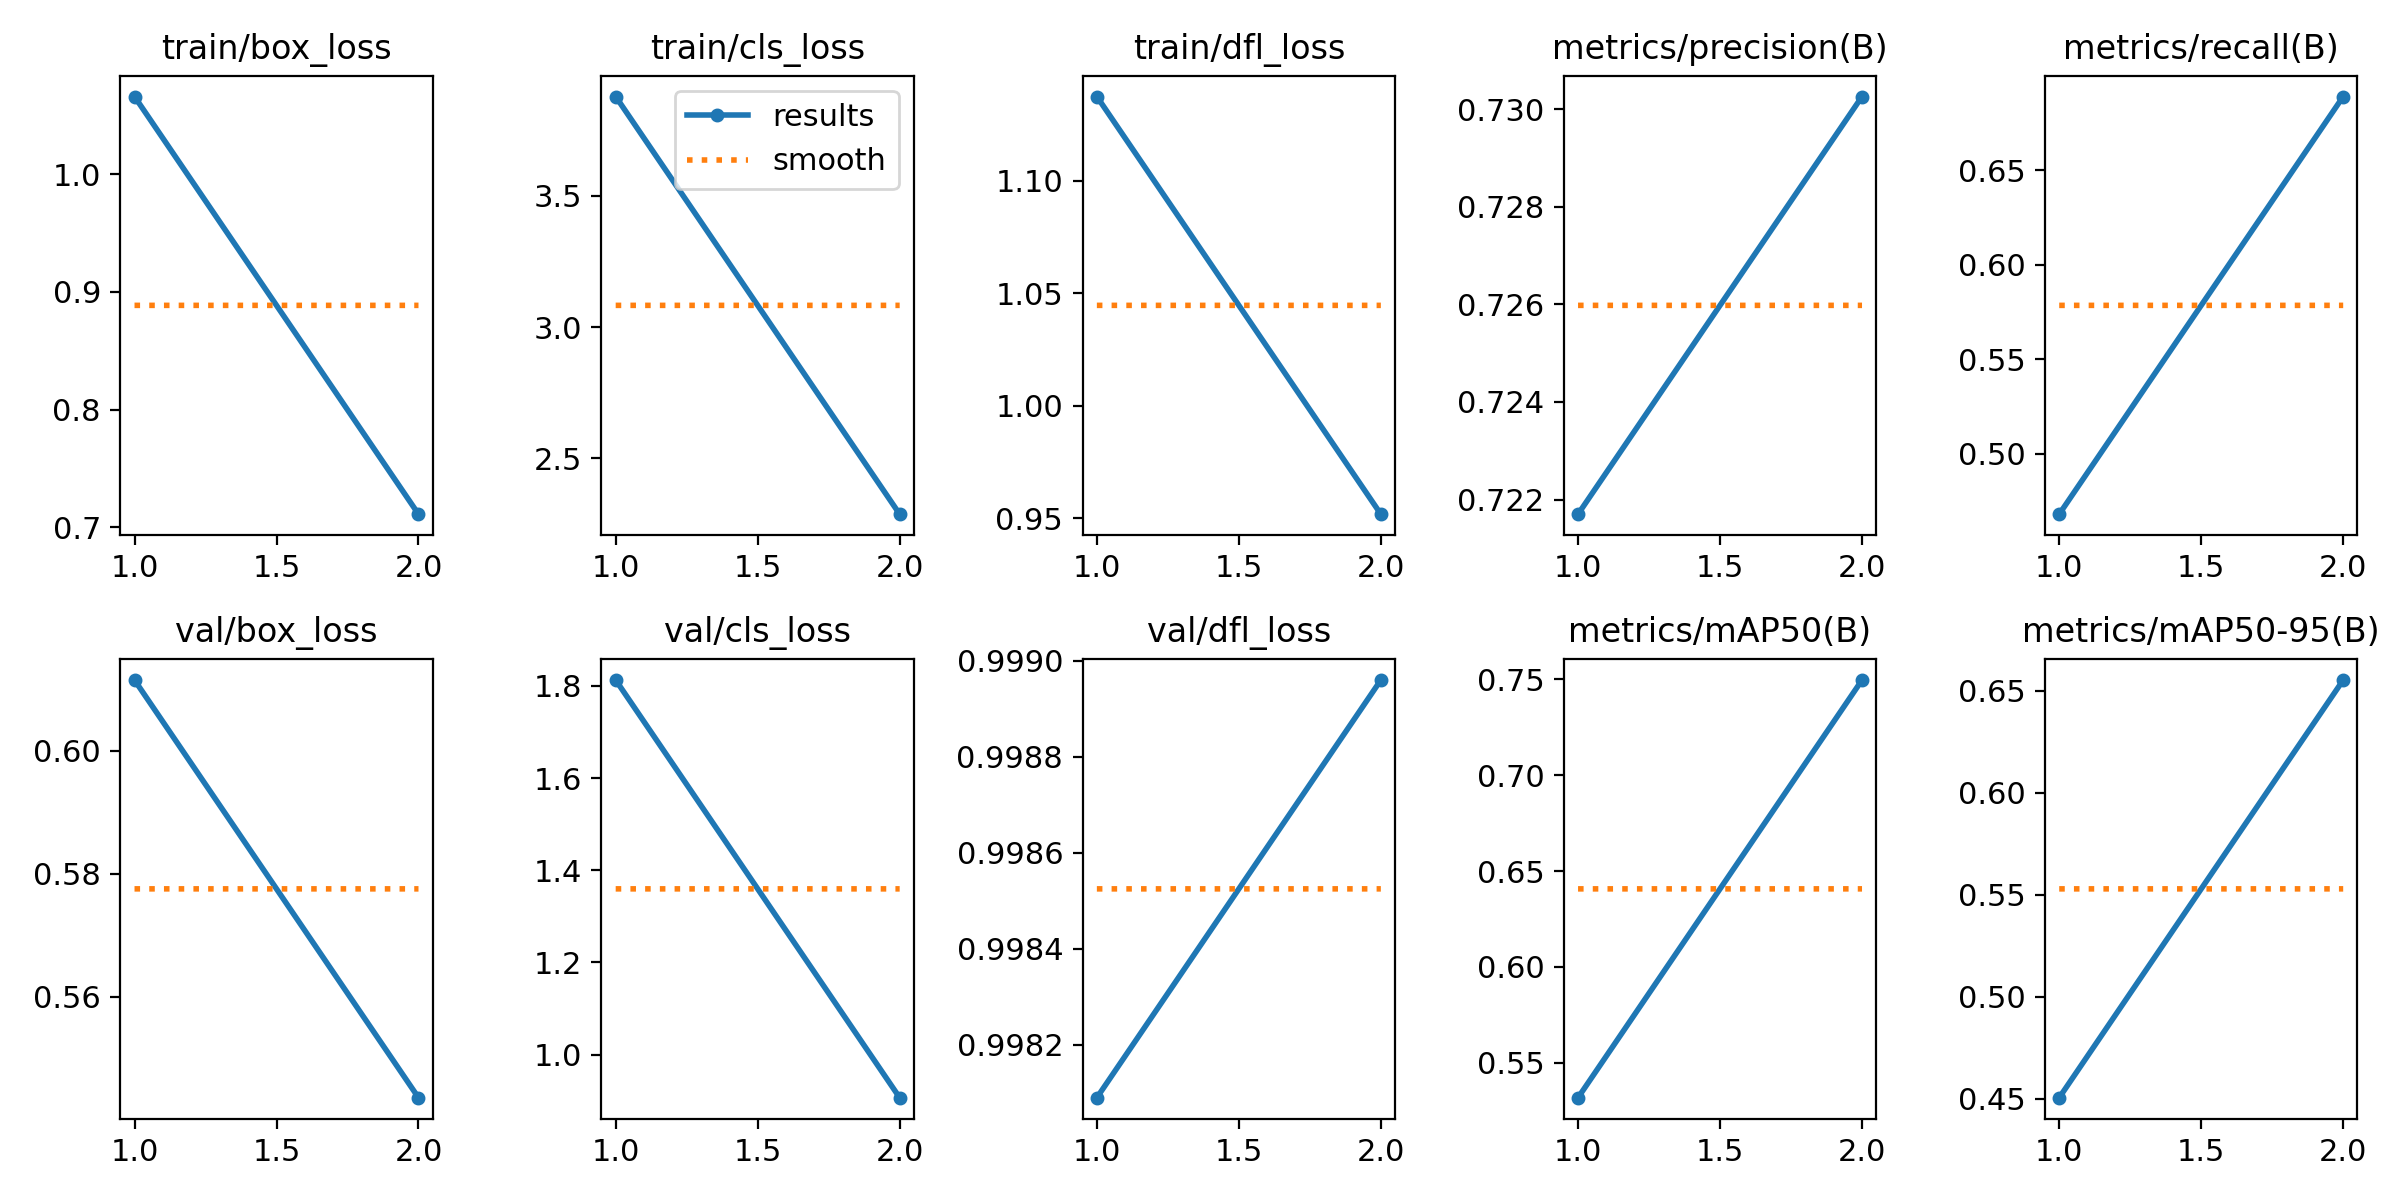

Data behind this chart, as committed beside it:
epoch, time, train/box_loss, train/cls_loss, train/dfl_loss, metrics/precision(B), metrics/recall(B), metrics/mAP50(B), metrics/mAP50-95(B), val/box_loss, val/cls_loss, val/dfl_loss, lr/pg0, lr/pg1, lr/pg2
1, 311.2, 1.066, 3.879, 1.138, 0.7217, 0.468, 0.5319, 0.4505, 0.6115, 1.812, 0.9981, 7.09421e-05, 7.09421e-05, 7.09421e-05
2, 610.8, 0.711, 2.286, 0.9517, 0.7303, 0.6889, 0.7496, 0.6552, 0.5436, 0.9067, 0.999, 7.16808e-05, 7.16808e-05, 7.16808e-05
